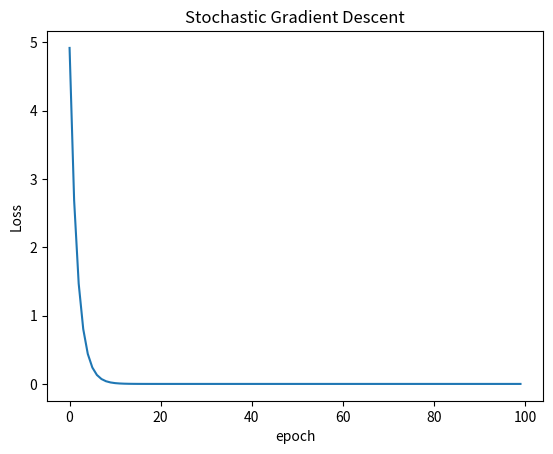

The matplotlib source for this figure:
import numpy as np
import matplotlib.pyplot as plt

# Prepare the training set
x_data = [1.0, 2.0, 3.0]
y_data = [2.0, 4.0, 6.0]

# Initial guess of weigt
w = 1.0

# Define the model
def forward(x):
    return x * w

# Define the loss function
def loss(x, y):
    y_pred = forward(x)
    return (y_pred - y) ** 2

# Define the gradient function
def gradient(x, y):
    return 2 * x * (forward(x) - y)   

print('Predict (before training)', 4, forward(4))

epoch_list = []
cost_list = []
for epoch in range(100):
    for x, y in zip(x_data, y_data):
        grad = gradient(x, y)

        # update weight by every grad of sample of training set
        w -= 0.01 * grad
        print('\tgrad:',x,y,grad)
    epoch_list.append(epoch)
    cost_list.append(loss(x, y))
    print('Epoch:', epoch, 'w=', w, 'cost=', loss(x, y))

print('Predict (after training)', 4, forward(4))
plt.plot(epoch_list, cost_list)
plt.ylabel('Loss')
plt.xlabel('epoch')
plt.title('Stochastic Gradient Descent')
plt.show()